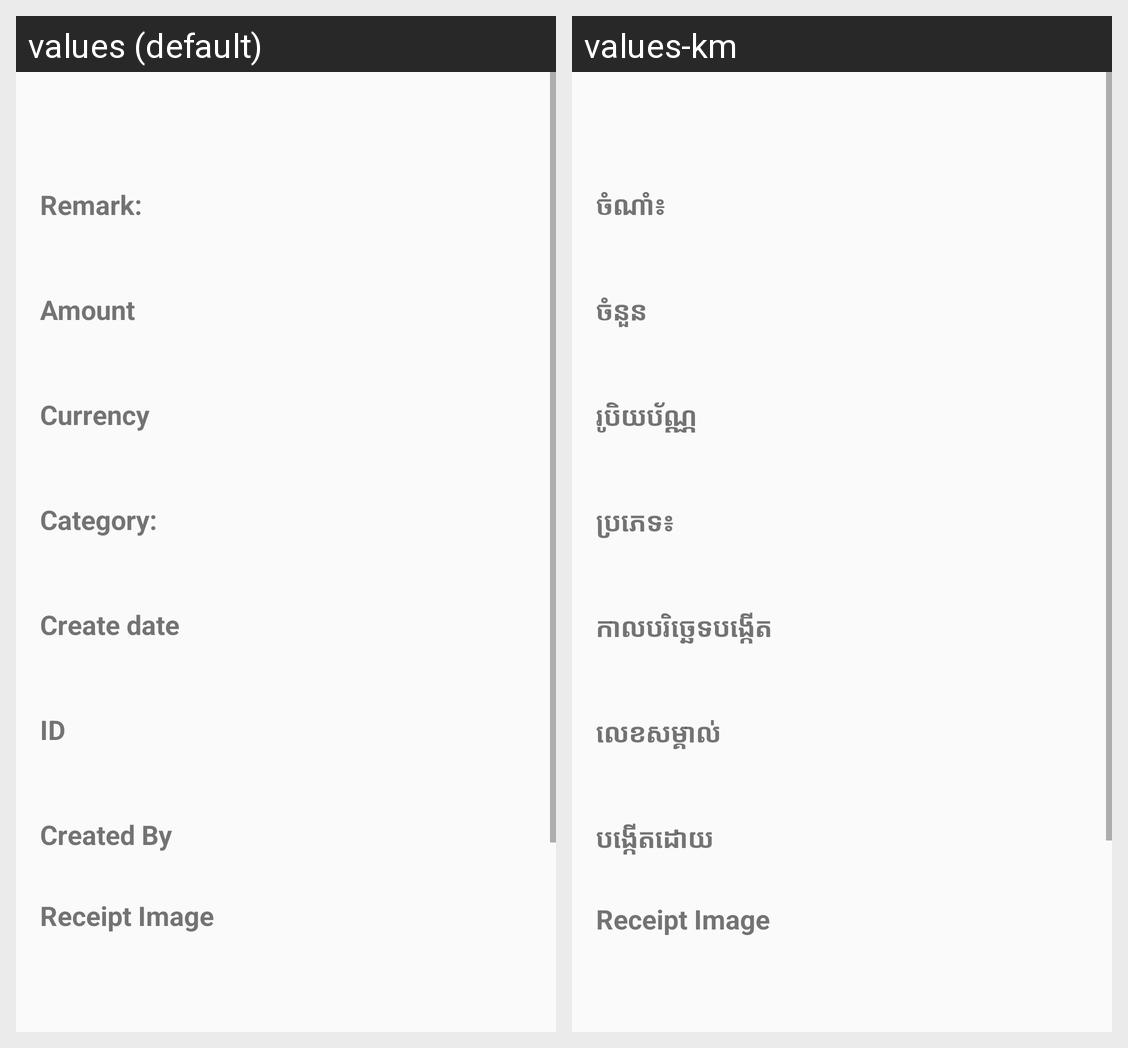

Translations of the strings shown on this Android screen, per locale in the grid:
Android screen res/layout/activity_detail_expense.xml rendered under 2 locales, left to right: values (default), values-km. Device: Nexus 5 (rendered at 1080×1920; each locale shown at half size, 540×960, under a caption strip naming it); theme Theme.Week2.
Strings drawn on this screen, with the default value and each locale's value (text and hints the layout hard-codes, and strings that could not be matched under every locale, appear in the picture but are not listed):

remark
  values: Remark:
  values-km: ចំណាំ៖

amount
  values: Amount
  values-km: ចំនួន

currency
  values: Currency
  values-km: រូបិយប័ណ្ណ

category
  values: Category:
  values-km: ប្រភេទ៖

create_date
  values: Create date
  values-km: កាលបរិច្ឆេទបង្កើត

id
  values: ID
  values-km: លេខសម្គាល់

created_by
  values: Created By
  values-km: បង្កើតដោយ

receipt_image
  values: Receipt Image
  values-km: Receipt Image  [not translated; the default value is used]
